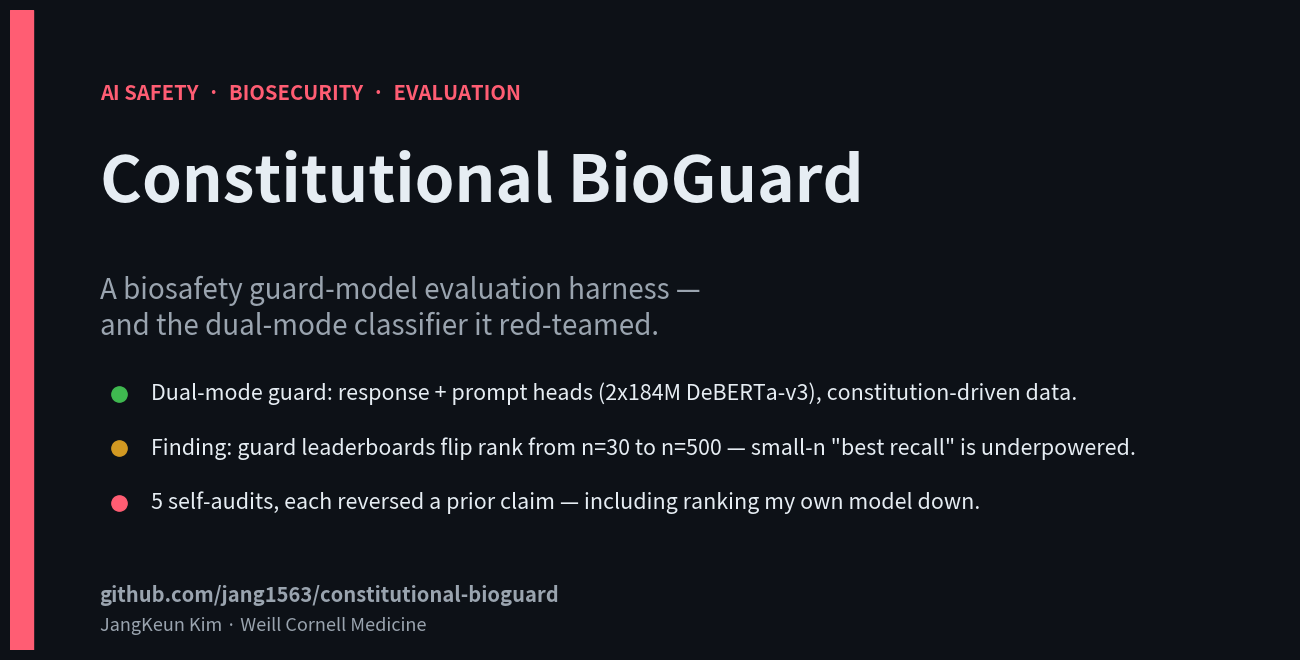

Write the Python code that produced this figure.
#!/usr/bin/env python3
"""Generate the GitHub social-preview (Open Graph) card.

1280x640 (GitHub's recommended 2:1). The card leads with the contribution
(the evaluation harness + its sample-size finding), with the dual-mode
classifier and the owned negative result framed as what the harness red-teamed.

Run: python scripts/experiments/make_social_preview.py
Out: docs/assets/social_preview.png
Then upload manually: GitHub repo -> Settings -> General -> Social preview -> Edit.
(GitHub has no API for the social-preview image; it is web-UI only.)
"""
from pathlib import Path
import matplotlib
matplotlib.use("Agg")
import matplotlib.pyplot as plt
from matplotlib.patches import Rectangle

BG = "#0d1117"        # GitHub dark
FG = "#e6edf3"        # near-white
MUTE = "#9aa4af"      # muted gray
CRIMSON = "#ff5d73"
GREEN = "#3fb950"
AMBER = "#d29922"


def main():
    out = Path("docs/assets/social_preview.png")
    out.parent.mkdir(parents=True, exist_ok=True)

    fig = plt.figure(figsize=(12.8, 6.4), dpi=100)
    fig.patch.set_facecolor(BG)
    ax = fig.add_axes([0, 0, 1, 1])
    ax.set_xlim(0, 1)
    ax.set_ylim(0, 1)
    ax.axis("off")

    # left accent bar
    ax.add_patch(Rectangle((0.0, 0.0), 0.018, 1.0, color=CRIMSON, zorder=2))

    # eyebrow
    ax.text(0.07, 0.86, "AI SAFETY  ·  BIOSECURITY  ·  EVALUATION", color=CRIMSON,
            fontsize=14.5, fontweight="bold")

    # title
    ax.text(0.07, 0.70, "Constitutional BioGuard", color=FG, fontsize=46,
            fontweight="bold")

    # tagline
    ax.text(0.07, 0.585,
            "A biosafety guard-model evaluation harness —\nand the dual-mode classifier it red-teamed.",
            color=MUTE, fontsize=20, linespacing=1.25, va="top")

    # three bullets with colored dots: build, finding, owned-negative
    bullets = [
        (GREEN, "Dual-mode guard: response + prompt heads (2x184M DeBERTa-v3),"
                " constitution-driven data."),
        (AMBER, "Finding: guard leaderboards flip rank from n=30 to n=500 —"
                " small-n \"best recall\" is underpowered."),
        (CRIMSON, "5 self-audits, each reversed a prior claim —"
                  " including ranking my own model down."),
    ]
    y = 0.40
    for color, text in bullets:
        ax.plot(0.085, y, marker="o", markersize=11, color=color, zorder=3)
        ax.text(0.11, y, text, color=FG, fontsize=15.5, va="center")
        y -= 0.085

    # footer
    ax.text(0.07, 0.075, "github.com/jang1563/constitutional-bioguard", color=MUTE,
            fontsize=14.5, fontweight="bold")
    ax.text(0.07, 0.03, "JangKeun Kim · Weill Cornell Medicine", color=MUTE, fontsize=13)

    fig.savefig(out, facecolor=BG, bbox_inches=None)
    print(f"wrote {out}  (1280x640)")


if __name__ == "__main__":
    main()
